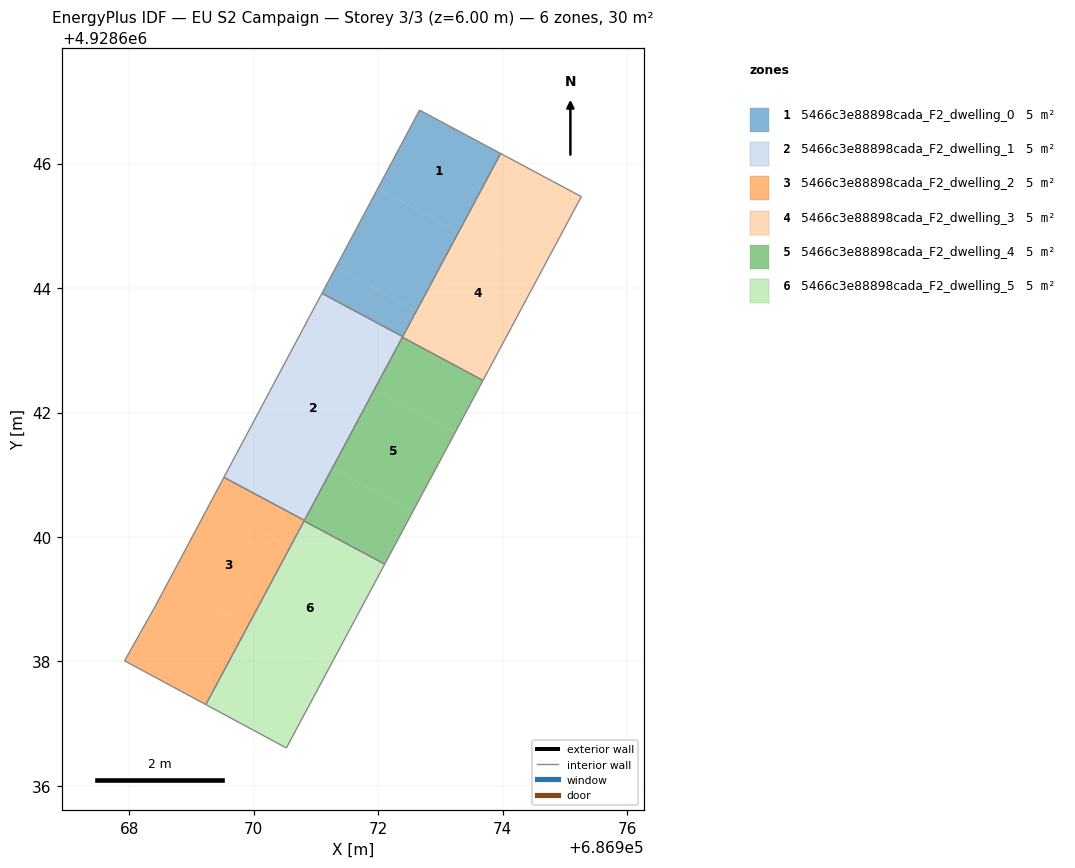
=== STOREY PLAN SPEC (per zone: floor XY polygon, exterior-wall plan segments, windows/doors) ===
zone 1: 5466c3e88898cada_F2_dwelling_0  (4.9 m²)
  floor: (686973.97, 4928646.16) (686973.29, 4928644.90) (686971.99, 4928645.60) (686972.67, 4928646.86)
  floor: (686973.29, 4928644.90) (686972.62, 4928643.64) (686971.32, 4928644.33) (686971.99, 4928645.60)
  floor: (686972.62, 4928643.64) (686972.39, 4928643.22) (686971.10, 4928643.92) (686971.32, 4928644.33)
  interior walls: 4
zone 2: 5466c3e88898cada_F2_dwelling_1  (4.9 m²)
  floor: (686971.94, 4928642.37) (686971.26, 4928641.11) (686969.97, 4928641.80) (686970.64, 4928643.07)
  floor: (686971.26, 4928641.11) (686970.81, 4928640.27) (686969.52, 4928640.96) (686969.97, 4928641.80)
  floor: (686972.39, 4928643.22) (686971.94, 4928642.37) (686970.64, 4928643.07) (686971.10, 4928643.92)
  interior walls: 4
zone 3: 5466c3e88898cada_F2_dwelling_2  (4.9 m²)
  floor: (686970.59, 4928639.84) (686969.91, 4928638.57) (686968.62, 4928639.26) (686969.29, 4928640.53)
  floor: (686969.91, 4928638.57) (686969.23, 4928637.31) (686967.93, 4928638.01) (686968.43, 4928638.90) (686968.62, 4928639.26)
  floor: (686970.81, 4928640.27) (686970.59, 4928639.84) (686969.29, 4928640.53) (686969.52, 4928640.96)
  interior walls: 5
zone 4: 5466c3e88898cada_F2_dwelling_3  (4.9 m²)
  floor: (686974.59, 4928644.21) (686973.91, 4928642.94) (686972.62, 4928643.64) (686973.29, 4928644.90)
  floor: (686975.27, 4928645.47) (686974.59, 4928644.21) (686973.29, 4928644.90) (686973.97, 4928646.16)
  floor: (686973.91, 4928642.94) (686973.69, 4928642.52) (686972.39, 4928643.21) (686972.62, 4928643.64)
  interior walls: 4
zone 5: 5466c3e88898cada_F2_dwelling_4  (4.9 m²)
  floor: (686973.69, 4928642.52) (686973.24, 4928641.68) (686971.94, 4928642.37) (686972.39, 4928643.21)
  floor: (686972.56, 4928640.41) (686972.11, 4928639.56) (686970.81, 4928640.26) (686971.26, 4928641.11)
  floor: (686973.24, 4928641.68) (686972.11, 4928639.56) (686972.56, 4928640.41) (686971.26, 4928641.11) (686971.94, 4928642.37)
  interior walls: 4
zone 6: 5466c3e88898cada_F2_dwelling_5  (4.9 m²)
  floor: (686972.11, 4928639.56) (686971.88, 4928639.15) (686970.59, 4928639.84) (686970.81, 4928640.26)
  floor: (686971.88, 4928639.15) (686971.20, 4928637.88) (686969.91, 4928638.57) (686970.59, 4928639.84)
  floor: (686971.20, 4928637.88) (686970.53, 4928636.61) (686969.23, 4928637.31) (686969.91, 4928638.57)
  interior walls: 4

=== DERIVED (storey summary) ===
Building: EU S2 Campaign
Storey: 3 of 3  (floor level z = 6.00 m)
Storey gross floor area: 29.5 m²
Zones on this storey: 6
  - 5466c3e88898cada_F2_dwelling_0: floor 4.9 m²
  - 5466c3e88898cada_F2_dwelling_1: floor 4.9 m²
  - 5466c3e88898cada_F2_dwelling_2: floor 4.9 m²
  - 5466c3e88898cada_F2_dwelling_3: floor 4.9 m²
  - 5466c3e88898cada_F2_dwelling_4: floor 4.9 m²
  - 5466c3e88898cada_F2_dwelling_5: floor 4.9 m²
Zone adjacency (shared interzone walls):
  - 5466c3e88898cada_F2_dwelling_0 ↔ 5466c3e88898cada_F2_dwelling_1
  - 5466c3e88898cada_F2_dwelling_1 ↔ 5466c3e88898cada_F2_dwelling_2
  - 5466c3e88898cada_F2_dwelling_3 ↔ 5466c3e88898cada_F2_dwelling_4
  - 5466c3e88898cada_F2_dwelling_4 ↔ 5466c3e88898cada_F2_dwelling_5